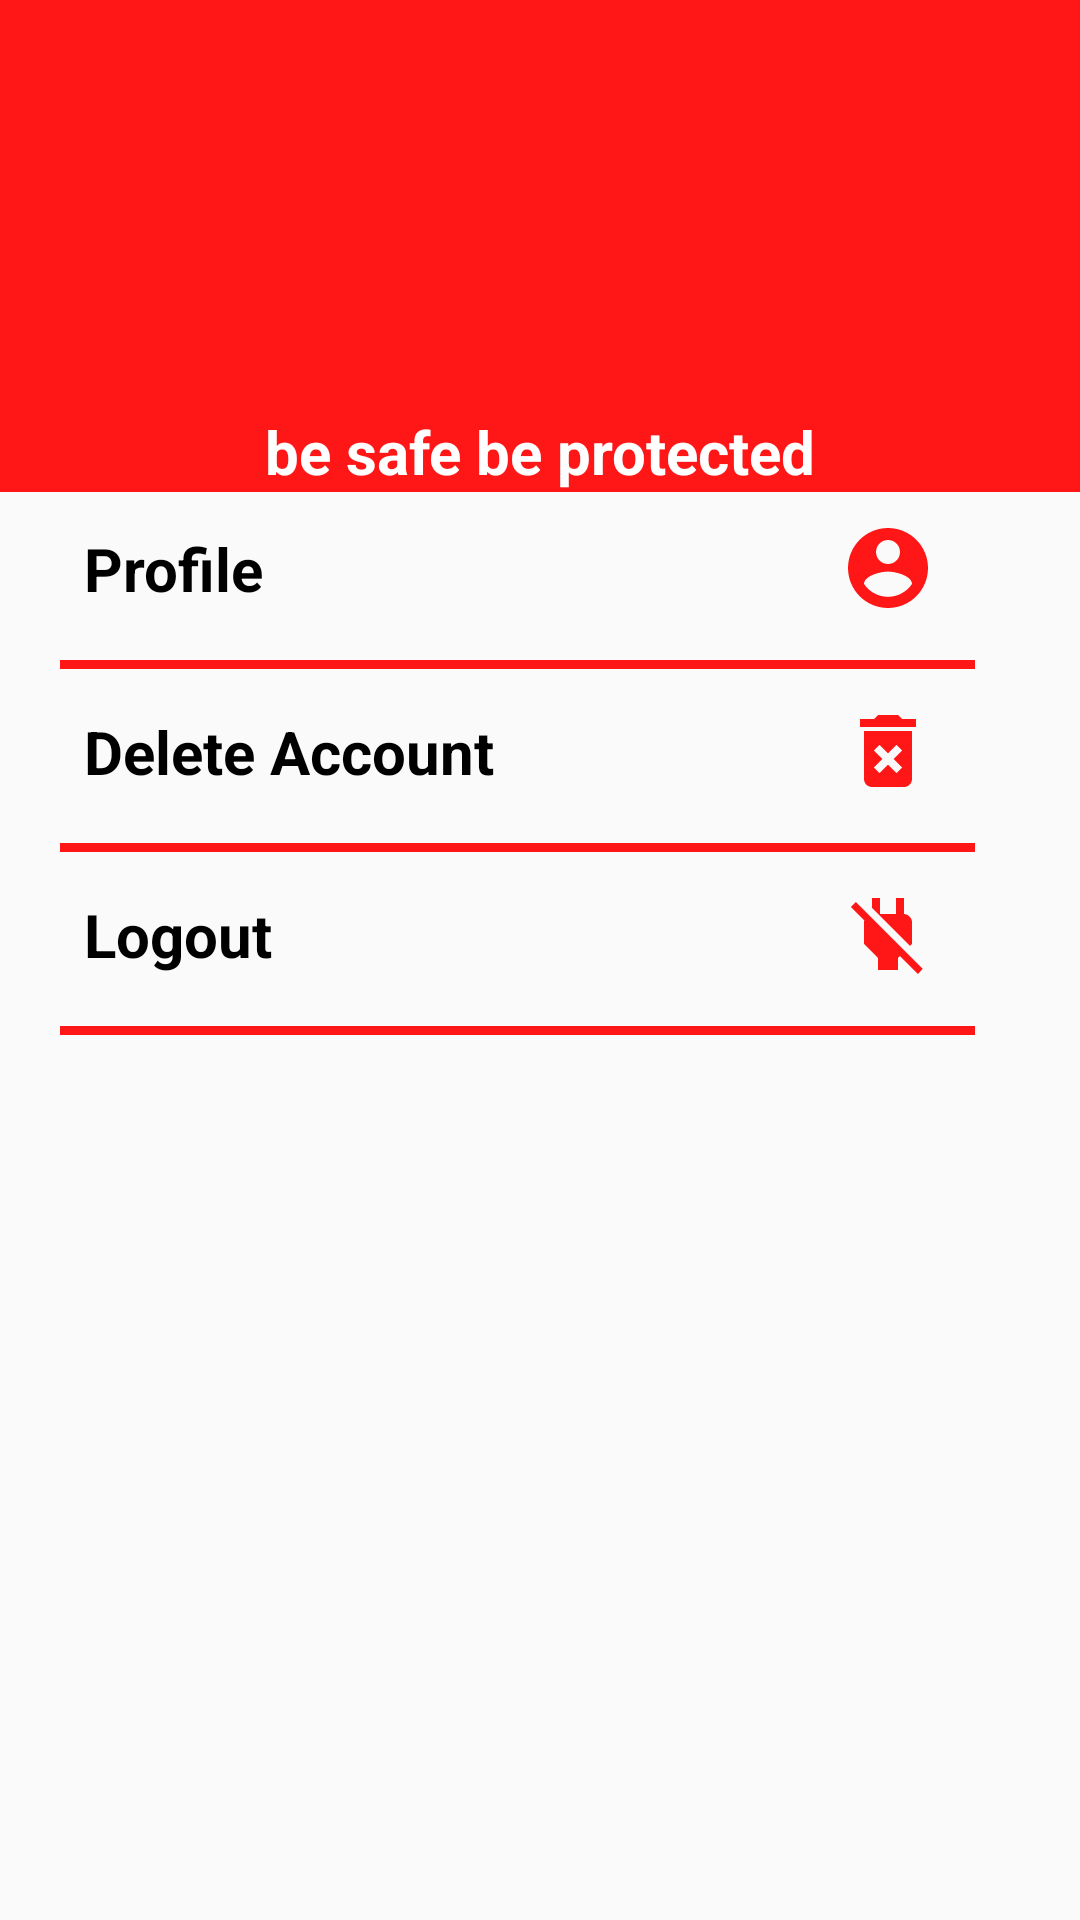

Produce the Android XML layout that renders to this screen, including the resource entries it uses.
<!-- AndroidManifest.xml: application theme AppTheme -->
<!-- res/layout/main_nav_drawer.xml -->
<?xml version="1.0" encoding="utf-8"?>
<LinearLayout xmlns:android="http://schemas.android.com/apk/res/android"
    android:layout_width="match_parent"
    android:layout_height="match_parent"
    android:orientation="vertical">

    <ImageView
        android:layout_width="match_parent"
        android:layout_height="137dp"
        android:background="@color/menu"
        android:onClick="ClickLogo"
        android:src="@drawable/logo" />

    <TextView
        android:layout_width="match_parent"
        android:layout_height="wrap_content"
        android:background="@color/menu"
        android:text="be safe be protected"
        android:textAlignment="center"
        android:textColor="@color/white"
        android:textSize="20sp"
        android:textStyle="bold" />

    <LinearLayout
        android:layout_width="match_parent"
        android:layout_height="wrap_content"
        android:gravity="center_vertical"
        android:onClick="ClickProfile"
        android:orientation="horizontal">

        <TextView
            android:layout_width="0dp"
            android:layout_height="wrap_content"
            android:layout_marginStart="16dp"
            android:layout_weight="1"
            android:padding="12dp"
            android:text="Profile"
            android:textColor="#000000"
            android:textSize="20dp"
            android:textStyle="bold" />

        <ImageView
            android:layout_width="wrap_content"
            android:layout_height="wrap_content"
            android:layout_marginEnd="48dp"
            android:src="@drawable/ic_account" />

    </LinearLayout>

    <View
        android:layout_width="match_parent"
        android:layout_height="3dp"
        android:layout_marginLeft="20dp"
        android:layout_marginTop="5dp"
        android:layout_marginRight="35dp"
        android:layout_marginBottom="2dp"
        android:background="@color/menu" />

    <LinearLayout
        android:layout_width="match_parent"
        android:layout_height="wrap_content"
        android:gravity="center_vertical"
        android:onClick="ClickDeleteAccount"
        android:orientation="horizontal">

        <TextView
            android:layout_width="0dp"
            android:layout_height="wrap_content"
            android:layout_marginStart="16dp"
            android:layout_weight="1"
            android:padding="12dp"
            android:text="Delete Account"
            android:textColor="#000000"
            android:textSize="20dp"
            android:textStyle="bold" />

        <ImageView
            android:layout_width="wrap_content"
            android:layout_height="wrap_content"
            android:layout_marginEnd="48dp"
            android:src="@drawable/ic_delet" />

    </LinearLayout>

    <View
        android:layout_width="match_parent"
        android:layout_height="3dp"
        android:layout_marginLeft="20dp"
        android:layout_marginTop="5dp"
        android:layout_marginRight="35dp"
        android:layout_marginBottom="2dp"
        android:background="@color/menu" />

    <LinearLayout
        android:layout_width="match_parent"
        android:layout_height="wrap_content"
        android:gravity="center_vertical"
        android:onClick="ClickLogout"
        android:orientation="horizontal">

        <TextView
            android:layout_width="0dp"
            android:layout_height="wrap_content"
            android:layout_marginStart="16dp"
            android:layout_weight="1"
            android:padding="12dp"
            android:text="Logout "
            android:textColor="#000000"
            android:textSize="20dp"
            android:textStyle="bold" />

        <ImageView
            android:layout_width="wrap_content"
            android:layout_height="wrap_content"
            android:layout_marginEnd="48dp"
            android:src="@drawable/ic_logout" />

    </LinearLayout>

    <View
        android:layout_width="match_parent"
        android:layout_height="3dp"
        android:layout_marginLeft="20dp"
        android:layout_marginTop="5dp"
        android:layout_marginRight="35dp"
        android:layout_marginBottom="2dp"
        android:background="@color/menu" />

</LinearLayout>
<!-- resources referenced by this layout -->
<resources>
  <color name="menu">#FF1616</color>
  <color name="white">@android:color/background_light</color>
  <!-- drawable ic_account (drawable) -->
  <vector android:height="32dp" android:tint="@color/menu"
      android:viewportHeight="24" android:viewportWidth="24"
  
      android:width="32dp" xmlns:android="http://schemas.android.com/apk/res/android">
      <path android:fillColor="@android:color/white"
  
          android:pathData="M12,2C6.48,2 2,6.48 2,12s4.48,10 10,10 10,-4.48 10,-10S17.52,2 12,2zM12,5c1.66,0 3,1.34 3,3s-1.34,3 -3,3 -3,-1.34 -3,-3 1.34,-3 3,-3zM12,19.2c-2.5,0 -4.71,-1.28 -6,-3.22 0.03,-1.99 4,-3.08 6,-3.08 1.99,0 5.97,1.09 6,3.08 -1.29,1.94 -3.5,3.22 -6,3.22z"/>
  </vector>
  <!-- drawable ic_delet (drawable) -->
  <vector android:height="32dp" android:tint="@color/menu"
      android:viewportHeight="24" android:viewportWidth="24"
      android:width="32dp" xmlns:android="http://schemas.android.com/apk/res/android">
      <path android:fillColor="@android:color/white" android:pathData="M6,19c0,1.1 0.9,2 2,2h8c1.1,0 2,-0.9 2,-2L18,7L6,7v12zM8.46,11.88l1.41,-1.41L12,12.59l2.12,-2.12 1.41,1.41L13.41,14l2.12,2.12 -1.41,1.41L12,15.41l-2.12,2.12 -1.41,-1.41L10.59,14l-2.13,-2.12zM15.5,4l-1,-1h-5l-1,1L5,4v2h14L19,4z"/>
  </vector>
  <!-- drawable ic_logout (drawable) -->
  <vector android:height="32dp" android:tint="@color/menu"
      android:viewportHeight="24" android:viewportWidth="24"
      android:width="32dp" xmlns:android="http://schemas.android.com/apk/res/android">
      <path android:fillColor="@android:color/white" android:pathData="M18,14.49L18,9c0,-1 -1.01,-2.01 -2,-2L16,3h-2v4h-4L10,3L8,3v2.48l9.51,9.5 0.49,-0.49zM16.24,16.26L7.2,7.2l-0.01,0.01L3.98,4 2.71,5.25l3.36,3.36C6.04,8.74 6,8.87 6,9v5.48L9.5,18v3h5v-3l0.48,-0.48L19.45,22l1.26,-1.28 -4.47,-4.46z"/>
  </vector>
  <style name="AppTheme" parent="Theme.AppCompat.Light.NoActionBar">
          
  
          <item name="colorPrimary">@color/colorPrimary</item>
          <item name="colorPrimaryDark">@color/colorPrimaryDark</item>
          <item name="colorAccent">@color/menu</item>
      </style>
  <color name="colorPrimary">#6200EE</color>
  <color name="colorPrimaryDark">#3700B3</color>
</resources>
